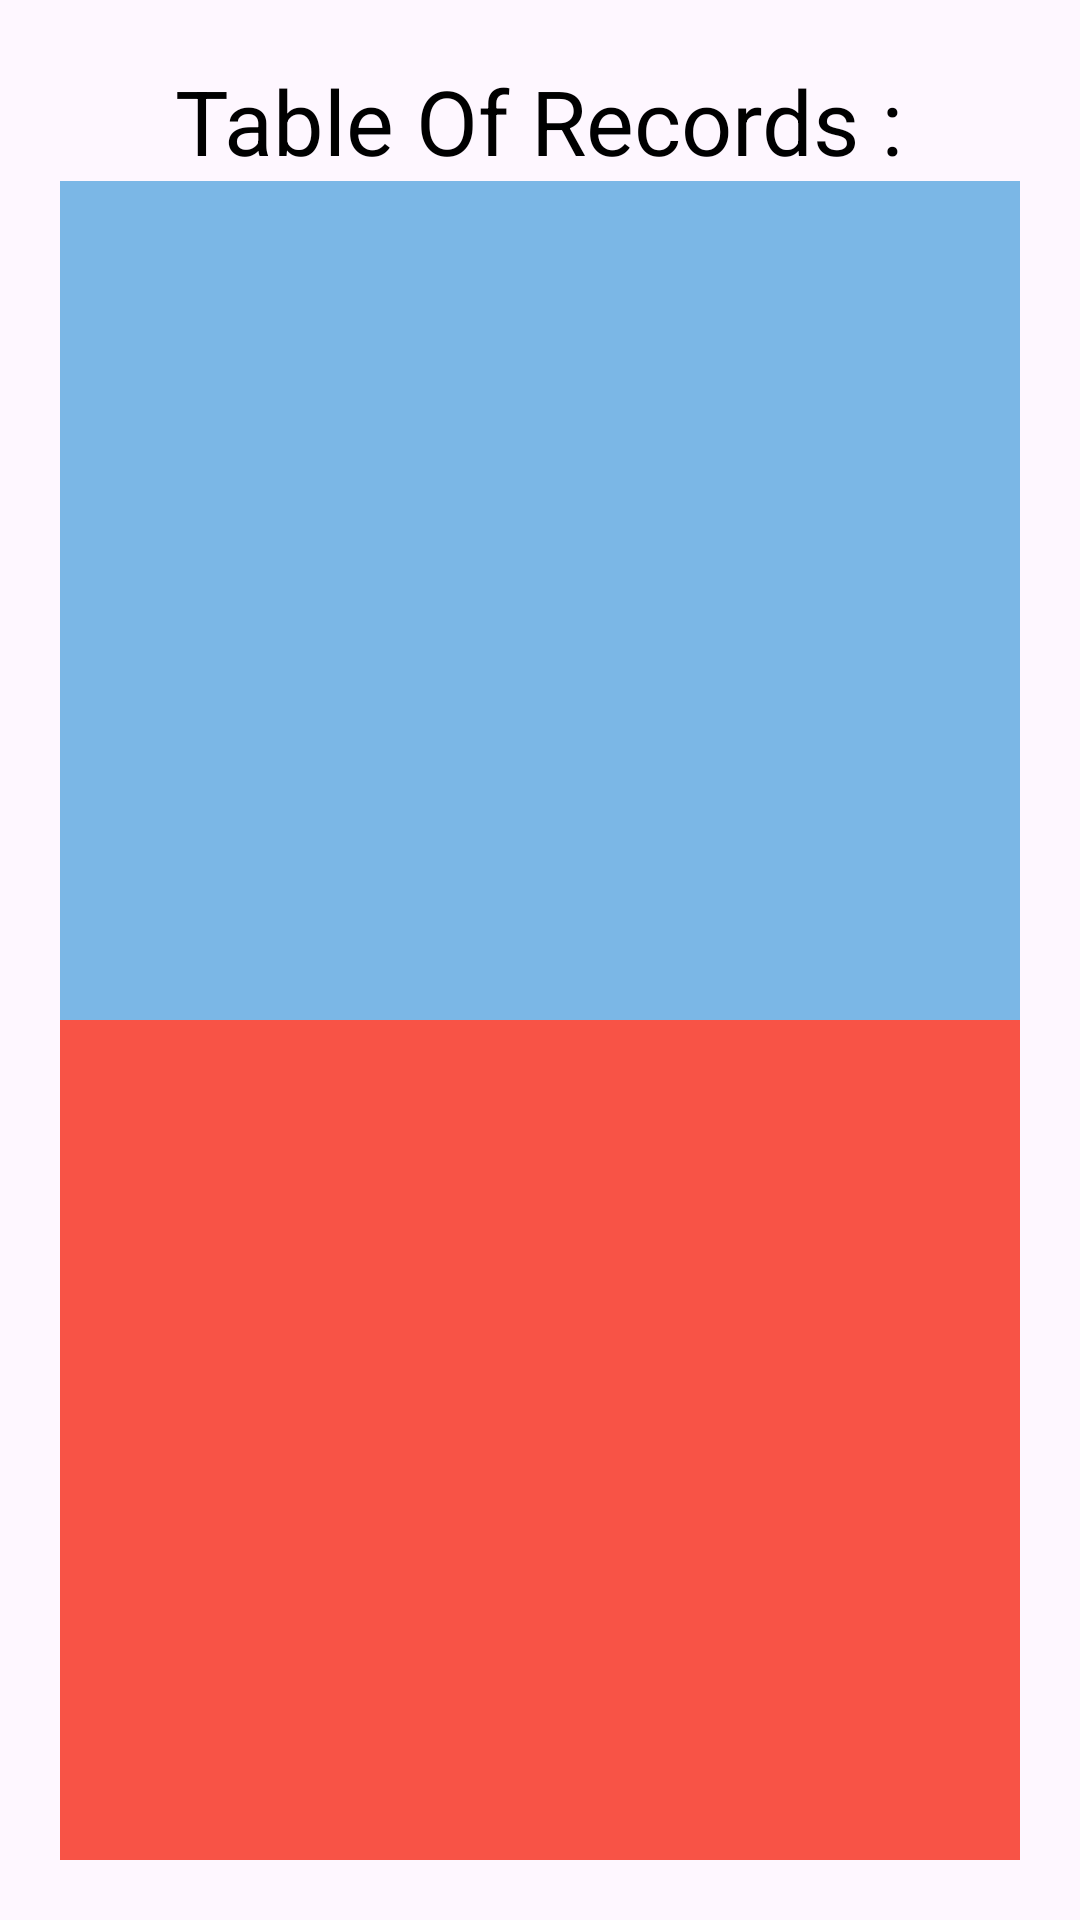

Here is an Android app screen rendered from its layout file. Give the layout XML and the strings, colors and styles it references.
<!-- AndroidManifest.xml: application theme Theme.Ex1 -->
<!-- res/layout/activity_records.xml -->
<?xml version="1.0" encoding="utf-8"?>
<androidx.appcompat.widget.LinearLayoutCompat xmlns:android="http://schemas.android.com/apk/res/android"
    xmlns:tools="http://schemas.android.com/tools"
    android:layout_width="match_parent"
    android:layout_height="match_parent"
    android:gravity="center"
    android:orientation="vertical"
    android:padding="20dp"
    tools:context="com.example.birdsGameEx2.Activities.RecordsActivity">
    <TextView
        android:layout_width="wrap_content"
        android:layout_height="wrap_content"
        android:text="Table Of Records :"
        android:textColor="@color/black"
        android:textSize="30sp"/>
    <FrameLayout
        android:id="@+id/records_list_fragment"
        android:layout_width="match_parent"
        android:layout_height="0dp"
        android:layout_weight="1"
        android:background="@color/blue_100"/>
    <FrameLayout
        android:id="@+id/records_map_fragment"
        android:layout_width="match_parent"
        android:layout_height="0dp"
        android:layout_weight="1"
        android:background="@color/red_100"/>
</androidx.appcompat.widget.LinearLayoutCompat>
<!-- resources referenced by this layout -->
<resources>
  <color name="black">#FF000000</color>
  <color name="blue_100">#7BB7E6</color>
  <color name="red_100">#F85346</color>
  <style name="Theme.Ex1" parent="Theme.Material3.Light.NoActionBar">
          
          <item name="colorPrimary">@color/purple_500</item>
          <item name="colorPrimaryVariant">@color/purple_700</item>
          <item name="colorOnPrimary">@color/white</item>
          
          <item name="colorSecondary">@color/teal_200</item>
          <item name="colorSecondaryVariant">@color/teal_700</item>
          <item name="colorOnSecondary">@color/black</item>
          
          <item name="android:statusBarColor">?attr/colorPrimaryVariant</item>
          
      </style>
  <color name="purple_500">#FF6200EE</color>
  <color name="purple_700">#FF3700B3</color>
  <color name="white">#FFFFFFFF</color>
  <color name="teal_200">#FF03DAC5</color>
  <color name="teal_700">#FF018786</color>
</resources>
